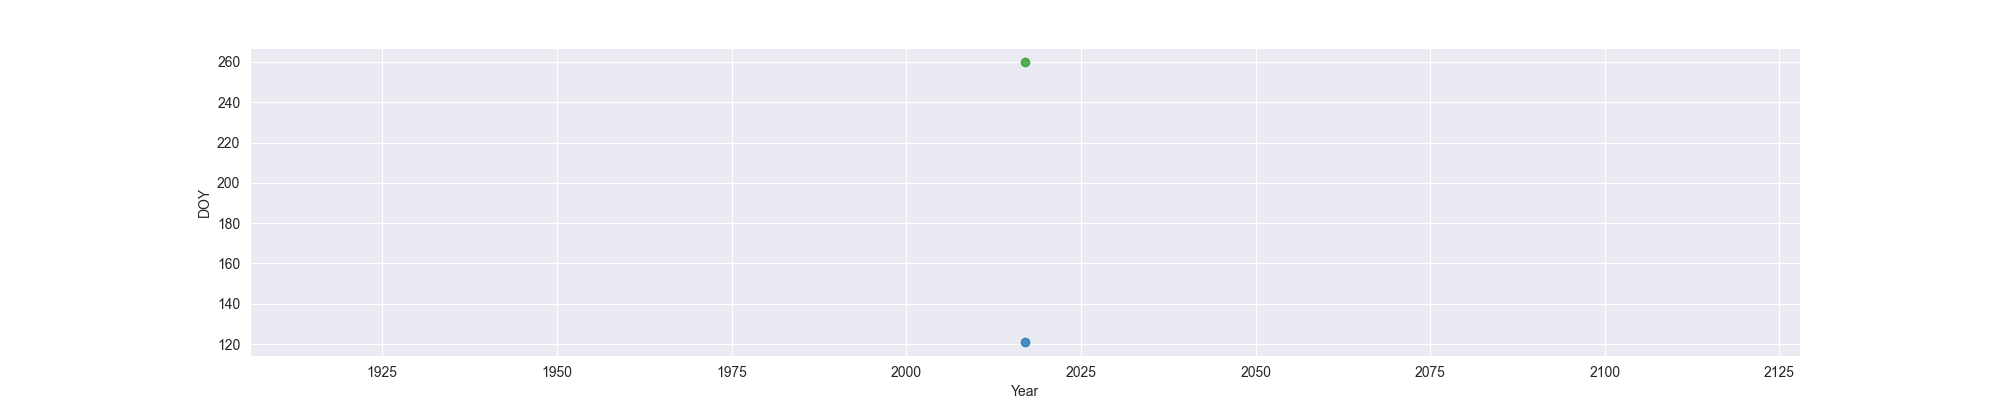

Values plotted in this chart, from the file beside it:
Year, MO, OW, FO
2017, 121, , 260
